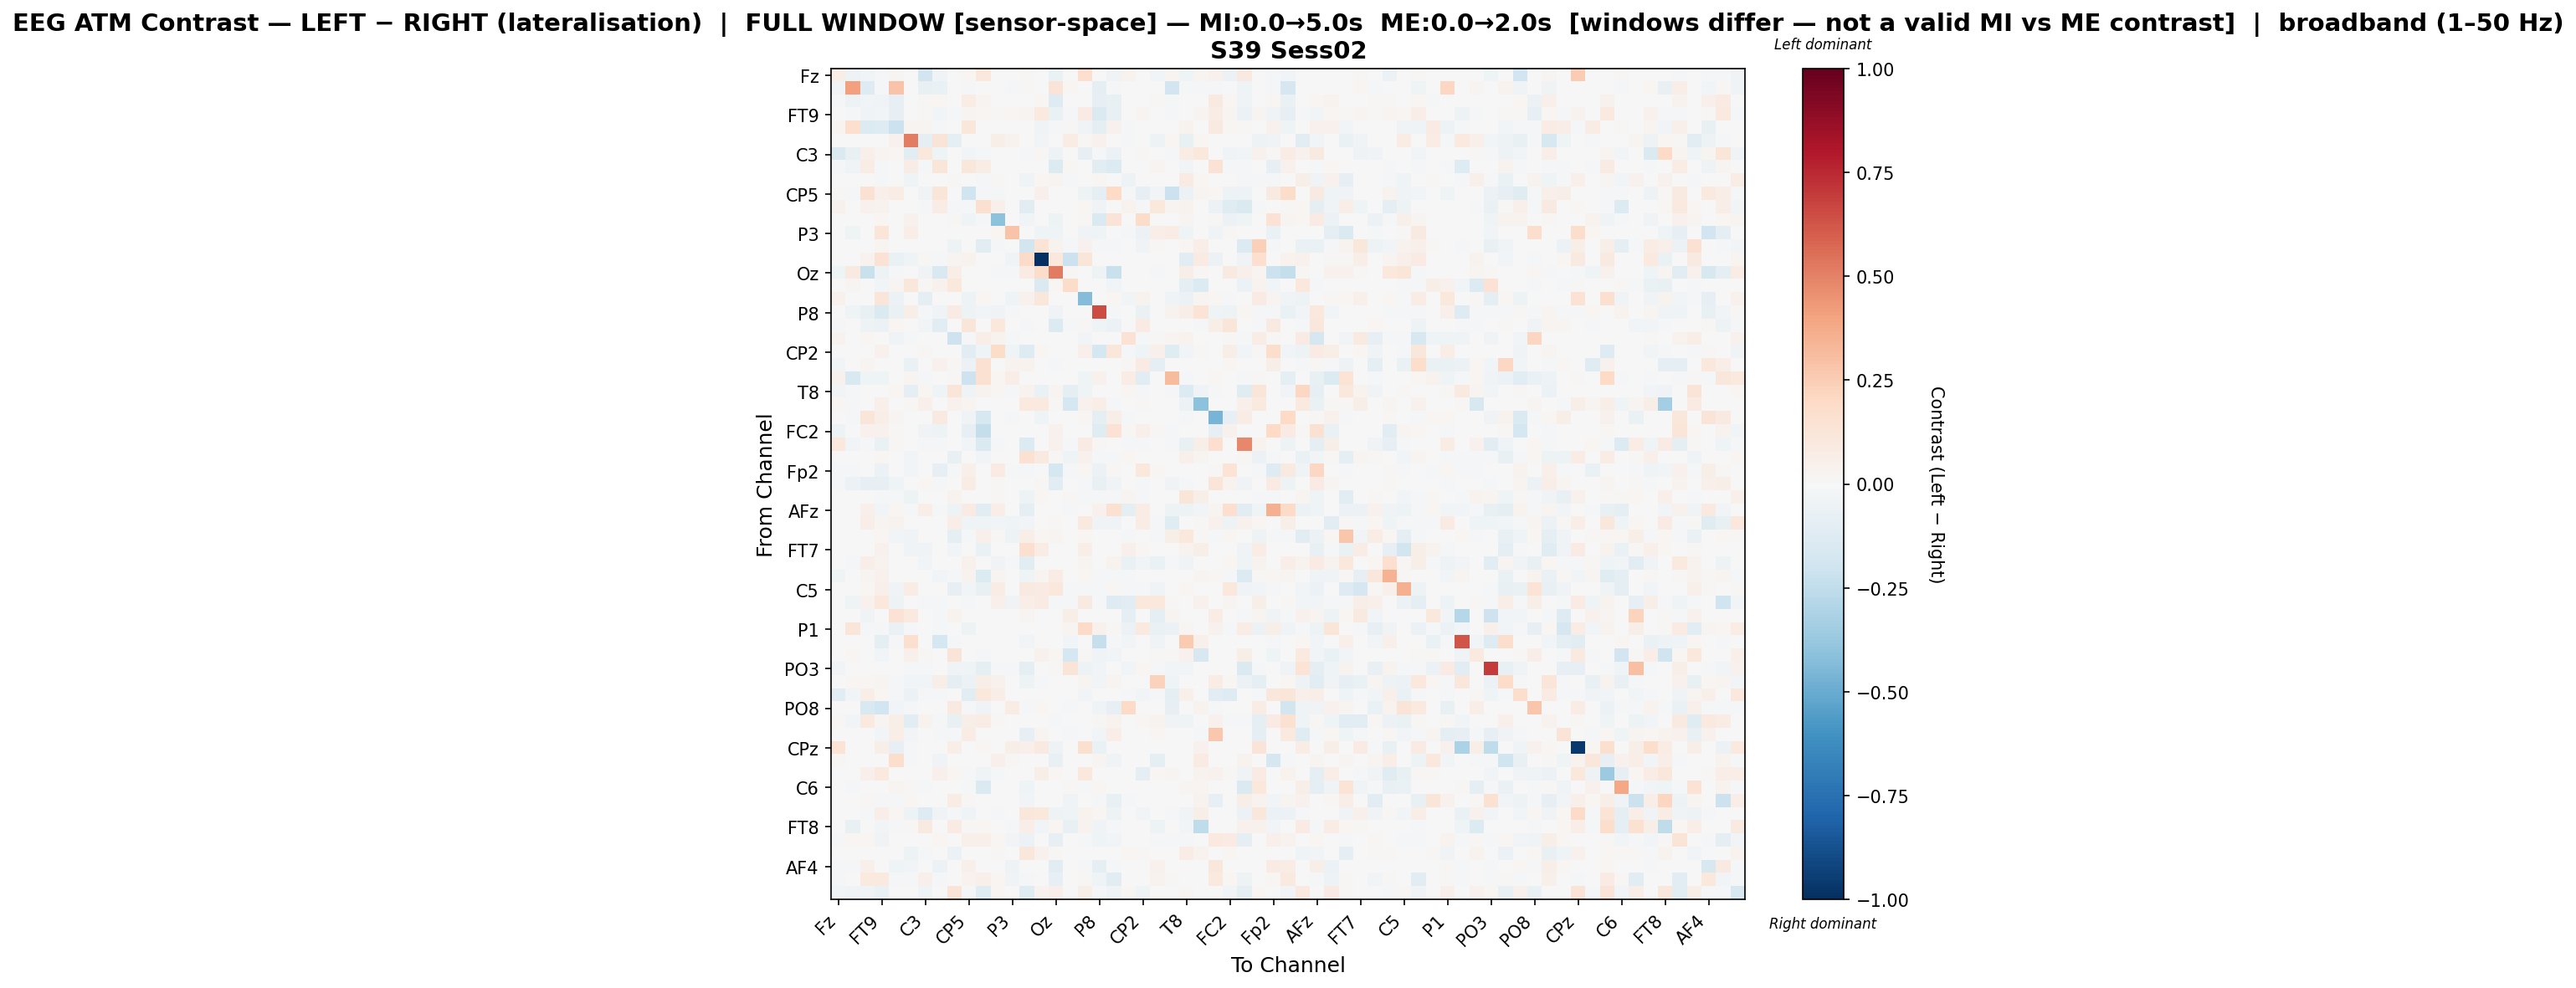

Values plotted in this chart, from the file beside it:
, Fz, F3, F7, FT9, FC5, FC1, C3, T7, TP9, CP5, CP1, Pz, P3, P7, O1, Oz, O2, P4, P8, TP10, CP6, CP2, Cz
Fz, 0.06992, -0.04721, -0.0299, -0.008199, 0.02635, 0.0, -0.1911, -0.0335, 0.005911, 0.01995, 0.1036, 0.0, 0.00409, 0.01084, 0.001601, -0.0678, 0.0, 0.1701, -0.00689, -0.03598, 0.03694, 0.002709, -0.02425
F3, -0.03559, 0.4135, -0.1275, -0.02075, 0.2835, -0.005617, -0.07131, -0.06724, 0.0, -0.0097, 0.0, 0.0, -0.02121, 0.008382, 0.0, 0.1251, 0.02066, 0.002096, -0.09729, -0.01579, 0.0, 0.0, 0.0
F7, -0.01311, -0.0519, -0.0274, -0.03871, -0.08475, 0.0009485, 0.01473, 0.01621, 0.0, 0.07195, 0.02616, 0.0005059, 0.0, -0.003624, 0.02214, -0.1276, -0.0007639, 0.0007588, -0.08477, -0.07298, 0.005764, -0.001556, 0.01337
FT9, -0.00507, -0.0102, -0.03181, -0.02825, -0.08071, 0.0, 0.01102, -0.02926, -0.01224, 0.02587, 0.02116, 0.008232, 0.02031, 0.02441, 0.09504, -0.06735, -0.0221, 0.08033, -0.1421, -0.07285, 0.0, 0.0262, 0.0
FC5, 0.02717, 0.1679, -0.1348, -0.1266, -0.2174, 0.0286, 0.02489, -0.008364, -0.005917, 0.1108, 0.0, 0.0, 0.0, -0.002959, -0.03481, -0.009004, 0.01532, -0.03188, -0.08617, 0.0455, -0.02238, 0.0, 0.003047
FC1, 0.0, -0.006869, 0.002695, 0.0, 0.04023, 0.5135, -0.09196, 0.1253, -0.09571, 0.0, 0.0, 0.06171, 0.03545, 0.0, -0.02525, 0.0, 0.07372, 0.01045, 0.04471, 0.002695, -0.02142, 0.0, -0.05146
C3, -0.1481, -0.07358, 0.05251, 0.02515, 0.02036, -0.1039, 0.1093, -0.03976, -0.004803, -0.03025, -0.01065, 0.0, 0.0, -0.008301, 0.01157, -0.0513, 0.00404, -0.08351, -0.01709, -0.058, 0.0, 0.01098, 0.0
T7, -0.01185, -0.03569, 0.07587, -0.01983, -0.007376, 0.07271, -0.02268, 0.1212, 0.0, 0.116, 0.0753, 0.001868, 0.0, 0.0, -0.001177, -0.1392, 0.0161, 0.0, -0.1115, -0.1342, 0.002299, 0.0, 0.02834
TP9, 0.001881, 0.0, 0.0, -0.0112, -0.005088, -0.04092, -0.001213, 0.0, 0.01077, 0.0, -0.01933, 0.008675, 0.0, -0.044, 0.01702, 0.02376, -0.009409, 0.0001876, 0.023, -0.0046, -0.05383, 0.002513, 0.002822
CP5, 0.014, -0.01004, 0.1514, 0.04874, 0.07697, 0.0, -0.03214, 0.1241, 0.0, -0.2013, -0.01593, -0.01504, 0.0, 0.0, 0.05468, 0.0, 0.0, -0.05, -0.09163, 0.1959, -0.02187, -0.08072, -0.0239
CP1, 0.04653, 0.0, 0.04683, 0.03668, 0.0, 0.0, -0.008072, 0.07721, -0.0128, -0.008563, 0.1575, 0.05209, 0.0, -0.114, 0.0, 0.0, 0.0, 0.02031, -0.03311, 0.004416, 0.03734, -0.01319, 0.1047
Pz, 0.0, 0.0, 0.0005834, 0.01627, 0.0, 0.04003, 0.0, 0.002525, 0.0142, -0.04609, -0.01032, -0.4091, 0.007193, -0.02699, 0.0, -0.0471, 0.0, 0.01143, -0.1451, 0.1323, -0.0004687, 0.1865, 0.0
P3, 0.00649, -0.04289, 0.0, 0.1191, 0.0, 0.06832, 0.0, 0.0, 0.0, 0.0, 0.0, 0.01845, 0.2829, 0.0, -0.04333, -0.0466, 0.0, -0.03342, -0.04028, -0.004981, -0.02285, -0.0593, 0.06665
P7, 0.004425, 0.002501, -0.005046, 0.02653, -0.003498, 0.0, -0.002683, 0.0, -0.05279, 0.0, -0.102, -0.009794, 0.0, -0.1811, 0.1362, 0.03575, -0.01352, 0.04505, -0.02212, -0.01679, 0.001871, -0.03236, 0.01145
O1, 0.0006298, 0.0, 0.03538, 0.1471, -0.06377, -0.04073, 0.008817, -0.02185, 0.02676, 0.03778, 0.0, 0.0, -0.03569, 0.1898, -1.0, 0.105, -0.2135, 0.1182, 0.004122, -0.007066, 0.0, 0.003279, 0.0
Oz, -0.04019, 0.09137, -0.2259, -0.05079, -0.01097, 0.0, -0.03562, -0.1536, 0.07008, 0.0, 0.0008045, -0.01623, -0.0133, 0.0788, 0.1835, 0.5217, 0.009749, 0.003543, -0.05163, -0.2192, 0.0, 0.0, -0.01065
O2, 0.0, 0.02609, -0.001532, -0.03048, 0.02995, 0.1116, 0.01447, 0.04158, 0.1049, 0.0, 0.0, 0.0, 0.0, -0.004995, -0.1481, 0.01821, 0.1854, 0.0, 0.002, -0.02435, 0.0, 0.0, 0.0
P4, 0.04549, -0.005237, 0.001565, 0.121, -0.06031, 0.007595, -0.09591, 0.0, 0.0002964, -0.04757, 0.01769, 0.007261, -0.04082, 0.04635, 0.1102, -0.003504, 0.0, -0.4334, 0.0, 0.02145, -0.02936, 0.03898, 0.0
P8, -0.00287, -0.03975, -0.07166, -0.1415, -0.06567, 0.05916, -0.008299, -0.03751, 0.08512, -0.04811, -0.02849, -0.03849, -0.01237, -0.007145, 0.006638, -0.0317, 0.0003456, 0.0, 0.6499, -0.01445, 0.0, -0.06316, -0.002511
TP10, -0.01504, -0.007627, -0.0492, -0.05773, 0.0222, 0.001507, -0.02419, -0.1037, -0.006496, 0.1231, 0.002712, 0.1021, -0.001632, -0.01278, -0.001934, -0.1368, -0.01719, 0.01416, -0.04017, -0.05891, 0.0, 0.07861, 0.0
CP6, 0.03319, 0.0, 0.02106, 0.0, -0.03209, -0.01556, 0.0, 0.003098, -0.2053, -0.01844, 0.06271, 0.03817, -0.02233, 0.002928, 0.0, 0.0, 0.0, -0.02563, 0.0, 0.0, 0.1432, -0.0156, 0.00915
CP2, 0.001735, 0.0, 0.0009494, 0.04459, 0.0, 0.0, 0.0106, 0.0, -0.007306, -0.1037, -0.04668, 0.1865, -0.04527, -0.1325, 0.01931, 0.0003368, 0.0, 0.05171, -0.1766, 0.114, -0.01962, -0.04099, 0.05418
Cz, -0.02914, 0.0, 0.03081, 0.0, 0.002894, -0.06823, 0.0, 0.04214, 0.01129, -0.06115, 0.1537, 0.0, 0.03233, 0.03416, 0.0005311, -0.01694, 0.0, 0.0, -0.00573, 0.0, 0.008497, 0.08134, -0.09817
C4, 0.04125, -0.1537, -0.03945, -0.04169, 0.0, 0.03111, -0.01243, -0.0002144, 0.008791, -0.2088, 0.1537, 0.01987, 0.06526, 0.0, 0.0, 0.002367, -0.004785, -0.04459, 0.04024, -0.0002144, 0.07037, -0.11, 0.002707
T8, -0.02568, -0.01433, 0.0, 0.0, 0.02283, -0.08615, 0.02293, -0.04381, 0.122, -0.03763, 0.03399, 0.02001, -0.01454, 0.03308, -0.06447, 0.03028, -0.09472, -0.04288, -0.001083, 0.0, 0.02002, -0.01694, 0.0
FT10, 0.01787, -0.008954, 0.002001, 0.04883, -0.004477, 0.01115, 0.04956, 0.0, 0.04181, 0.02619, 0.0, 0.0, 0.0, 0.09878, 0.0962, 0.008965, -0.172, 0.04359, 0.06675, -0.01209, 0.004145, 0.01475, 0.0
FC6, -0.004229, -0.02194, 0.1223, 0.06324, 0.02348, 0.0, 0.002273, 0.0898, 0.0, -0.03855, -0.1614, 0.005655, -0.01237, 0.0, -0.04126, 0.0, 0.0, 0.01665, -0.09521, 0.05563, -0.0133, 0.0, 0.0
FC2, -0.05033, 0.0, 0.04039, 0.0413, 0.01289, 0.0, -0.03738, -0.05346, 0.0, -0.08015, -0.238, 0.006989, 0.002835, 0.0, 0.0, 0.03982, 0.0, -0.003828, -0.1178, 0.1422, 0.01019, 0.05147, 0.007906
F4, 0.1025, -0.02644, -0.02048, -0.07014, 0.009097, -0.003966, -0.01155, -0.01359, 0.002513, -0.02961, -0.1411, -0.01362, 0.0, -0.1352, 0.005924, 0.03995, -0.009648, 0.08583, 0.01129, -0.006097, -0.01179, -0.01666, -0.00238
F8, 0.0, 0.0, 0.0, 0.0231, -0.005743, -0.0255, 0.00404, 0.0, -0.07431, 0.0, -0.02497, 0.002092, 0.0, 0.1545, 0.08708, 0.008172, -0.0401, 0.04652, -0.01484, -0.01484, 0.01952, 0.005515, 0.0
Fp2, -0.01391, -0.01127, -0.0002893, -0.06232, -0.003928, -0.02521, -0.005661, -0.08022, -0.012, 0.04786, 0.0, 0.07971, -0.01923, -0.009186, 0.0, -0.1781, -0.02241, 0.0195, -0.05994, 0.01146, -0.001176, 0.1051, 0.02239
AF7, -0.009314, -0.05671, -0.07961, -0.07904, -0.04076, 0.0008933, 0.01781, -0.01052, 0.0, 0.07664, 0.005743, 0.01198, 0.0, -0.00164, 0.0151, -0.1159, 0.0, -0.01403, -0.07064, -0.03548, -0.001604, -0.0104, 0.0
AF3, 0.0, 0.0, 0.0, -0.01949, -0.009911, -0.04838, 0.003602, 0.0, 0.03719, 0.0, 0.0009305, 0.009983, 0.0, -0.05058, 0.02038, 0.006084, 0.01304, -0.008927, -0.02035, -0.01185, 0.02468, -0.01433, -0.006386
AFz, 0.001033, 0.0, 0.05413, -0.02981, 0.01729, -0.01718, 0.0676, -0.01235, -0.04743, 0.08313, -0.103, 0.06722, 0.0, -0.09003, 0.0, 0.0, -0.01839, 0.0, 0.04503, 0.1514, -0.08724, 0.0749, 0.004963
F1, 0.0, 0.0, 0.06694, 0.02887, 0.03676, 0.0, 0.0, 0.005412, 0.06976, -0.0424, -0.0468, -0.02578, -0.04613, -0.02697, 0.006204, 0.01306, 0.0, 0.09439, -0.0383, -0.03372, 0.002148, 0.07254, -0.01514
F5, 0.003854, 0.0, 0.0, 0.02326, -0.03086, -0.03784, 0.0, 0.0, -0.09479, -0.01937, 0.05215, 0.009112, -0.04832, 0.05726, 0.01671, 0.0241, -0.002324, 0.02249, -0.005036, 0.006475, -0.01046, 0.001256, -0.0181
FT7, 0.00482, 0.003337, 0.0, 0.04259, 0.0004239, -0.03352, -0.03617, 0.0, -0.02383, -0.004845, -0.06769, 0.0, 0.0, 0.157, 0.07626, 0.005657, 0.0, 0.06738, 0.0, 0.0, 0.05207, 0.0197, 0.0
FC3, 0.0, -0.01184, 0.06257, 0.03555, 0.0, -0.003948, -0.02952, 0.0, -0.0008017, 0.04197, 0.0002307, -0.03771, -0.008754, -0.1116, -0.001373, 0.003099, 0.0, 0.02799, -0.005836, 0.03462, -0.06943, -0.02832, -0.06557
C1, -0.04031, 0.0, 0.02997, 0.04488, 0.0, 0.0, 0.0, -0.03073, -0.02293, 0.036, -0.1378, 0.03015, 0.0008372, -0.04124, 0.02913, 0.07106, 0.0, 0.01808, -0.01929, -0.008676, -0.01573, 0.005861, 0.0
C5, 0.0, -0.0001504, 0.01637, 0.05229, -0.03669, 0.0706, 0.0, 0.0, -0.07882, -0.02646, -0.07605, 0.07532, 0.007572, 0.08811, 0.0846, 0.1057, -0.01644, -0.008119, -0.01549, 0.01514, -0.009431, -0.01053, -0.03271
TP7, 0.002051, -0.04362, 0.04426, 0.1079, -0.0471, 0.003892, -0.02048, -0.01256, -0.001346, -0.01615, 0.0, 0.04865, -0.03838, 0.06393, 0.08288, -0.01043, -0.01406, 0.09357, -0.02138, -0.1315, -0.1144, 0.1044, 0.1074
CP3, 0.0, -0.002695, -0.03273, -0.000385, 0.146, 0.09965, 0.0, -0.02041, 0.03726, 0.0, 0.0, 0.0, 0.0, 0.02939, 0.0, 0.0, 0.05788, 0.0, 0.003829, 0.0, -0.09587, 0.0, -0.1013
P1, 0.0, 0.1238, -0.008371, -0.01813, -0.06758, -0.01154, 0.0, -0.02243, 0.0, -0.05347, 0.0, -0.003073, 0.0, 0.0, 0.0, 0.0, 0.02381, 0.1881, 0.04614, 0.01428, -0.05531, 0.09907, -0.0653
P5, 0.0, -0.00409, -0.004441, -0.09982, -0.01039, 0.1634, 0.0, -0.1771, -0.01343, 0.0, 0.0, 0.0, 0.0, -0.02474, 0.0, -0.006147, -0.02397, 0.0, -0.2294, -0.02151, -0.03073, 0.0, -0.03473
PO7, 0.002525, 0.01593, 0.0, -0.02639, -0.006563, 0.04824, 0.01457, 0.0, 0.132, 0.0, -0.02194, 0.0, 0.0, 0.004308, 0.04274, 0.0213, -0.1723, 0.009518, -0.03789, -0.02825, 0.001381, 0.003885, 0.0105
PO3, -0.02562, -0.001067, 0.0, 0.0, -0.006213, -0.0151, -0.01616, 0.0, -0.03583, -0.04071, -0.09123, -0.0157, -0.01486, -0.09918, 0.0, 0.01219, 0.1316, -0.04851, -0.02927, 0.0, -0.02745, 0.02269, -0.01494
POz, 0.0, 0.02007, 0.02045, 0.02828, -0.02035, -0.03001, -0.02926, 0.05739, -0.09522, -0.05786, 0.05543, 0.04219, 0.0, -0.04972, -0.0159, 0.0, 0.0, 0.02637, -0.02575, 0.02916, 0.0, 0.0, 0.2271
PO4, -0.1148, -0.02428, 0.0648, 0.02223, -0.01809, -0.06121, -0.01166, -0.01809, -4.548914465770271e-05, -0.1025, 0.1074, 0.06713, 0.0, -0.0001424, 0.0, -0.0001424, -0.0001424, -0.02854, -0.0009315, -0.005555, -0.01893, -0.02407, -0.01411
PO8, 0.004242, 0.0, -0.1531, -0.1901, -0.02926, -0.01418, 0.0, 0.004905, 0.08723, -0.02194, -0.03486, 0.0, 0.07603, -0.01147, 0.01835, 0.002499, -0.01486, -0.005426, -0.04225, -0.08244, 0.1885, 0.0, 0.0
P6, 0.01369, -0.02935, 0.09742, 0.02984, 0.0615, -0.1163, 0.0382, -0.01556, -0.07449, 0.05756, 0.07664, 0.01525, 0.0, 0.0, 0.0004478, -0.009283, 0.0, 0.0, 0.008515, 0.03756, 0.0, 0.01779, 0.03556
P2, 0.0, 0.0, 0.003665, -0.02523, 0.06812, -0.02352, -0.0008803, -0.01247, -0.02027, 0.07176, 0.0, 0.0, 0.0, -0.08264, 0.03089, 0.0, -0.01824, 0.0, -0.02656, 0.06894, 0.0, 0.0, 0.01958
CPz, 0.1337, 0.0, 0.0, 0.05661, -0.07827, -0.01464, 0.0, 0.0, 0.06522, 0.0, 0.01679, 0.0, 0.05794, 0.05433, 0.09081, -0.05172, 0.006531, 0.1602, -0.07026, 0.0, 0.0, 0.0, 0.0
CP4, 0.008012, 0.0, -0.002344, 0.0, 0.1755, -0.02139, 0.0, -0.03161, 0.0, 0.0003296, 0.0, 0.04811, 0.0145, 0.0, 0.0, -0.07794, 0.0, 0.0, 0.02779, -0.0363, 0.0, 0.0, -0.091
TP8, -0.0004187, 0.0, 0.04713, 0.1001, 0.0, 0.002884, 0.006195, 0.0487, 0.01967, -0.01507, -0.04456, -0.01822, 0.0, -0.0007685, 0.059, 0.01939, 0.0, 0.108, 0.0, -0.0001804, 0.0, -0.08694, 0.01604
C6, 0.007576, -0.009718, 0.0, 0.0, 0.02928, 0.01027, -0.01803, -0.0006033, -0.001147, -0.01183, -0.1437, -0.003662, 0.0, -0.04115, 0.0, 0.0, 0.01243, -0.02239, 0.01724, 0.0, 0.0, -0.002535, -0.003239
C2, 0.0, 0.0, 0.00876, -0.01553, -0.01039, 0.01836, 0.003348, 0.0, 0.07782, 0.0106, 0.0, 0.0, 0.0, -0.02957, 0.002938, 0.0, -0.03467, 0.0004897, -0.01494, -0.07352, -0.0166, 0.0, 0.0
FC4, 0.0, 0.006755, -0.01325, 0.06887, 0.0223, -0.05256, -0.1251, -0.03229, -0.02052, -0.04312, 0.003432, -0.0151, 0.0, 0.1095, 0.1082, -0.05369, -0.04533, 0.03587, 0.01729, -0.05309, 0.007683, -0.02379, 0.001673
FT8, 0.0, -0.07754, 0.0, -0.02468, -0.0224, 0.01094, 0.08664, 0.0, 0.08246, 0.01291, 0.0159, 0.0, -0.01126, 0.06718, -0.03121, 0.02022, -0.07263, 0.03513, -0.03355, -0.01773, -0.002563, -0.005511, -0.05416
F6, -0.01124, 0.01594, 0.01657, -0.0358, 0.006143, 0.006097, 0.006306, 0.02166, 0.0, 0.05057, 0.04945, 0.02202, -0.02527, -0.0564, 0.0, -0.08106, 0.0, -0.01755, -0.04613, -0.02742, 0.006415, -0.004599, -0.01832
AF8, 0.0, 0.0, 0.0, 0.0, 0.0, -0.04939, -0.01741, 0.0, -0.06112, 0.0, -0.004386, 0.01281, 0.0, 0.1132, 0.04618, 0.01364, -0.007664, -0.005063, 0.0, 0.0, 0.02045, 0.008588, -0.001403
... 3 more rows
